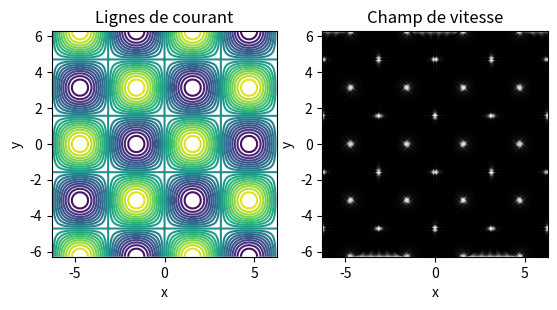
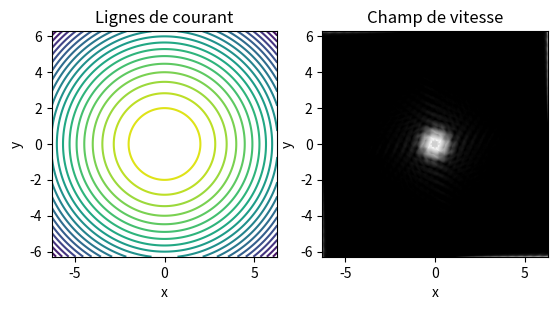

Recreate these plots in Python, in order.
import matplotlib.pyplot as plt
import numpy as np

"""
Fonction de courant exemple 1

$PSI = sin(x) * cos(y)$
"""
def champ_courant(x, y):
    """ Fonction de courant """
    return np.sin(x) * np.cos(y)

def champ_vitesse(x, y):
    """ Vitesse dérivée de la fonction de courant """
    u = -np.sin(x) * np.sin(y)
    v = -np.cos(x) * np.cos(y)

    return u, v

def int_u(x, y, dy):
    """ Intégrale de u sur un bord """
    return champ_courant(x, y+dy/2) - champ_courant(x, y-dy/2)

def int_v(x, y, dx):
    """ Intégrale de u sur un bord """
    return -(champ_courant(x+dx/2, y) - champ_courant(x-dx/2, y))

def vitesse_au_centre_du_bord_x(x, y):
    """ Calcule la vitesse au centre du bord selon X """
    u,v = champ_vitesse(x, y)

    return u

def vitesse_au_centre_du_bord_y(x, y):
    """ Calcule la vitesse au centre du bord selon Y """
    u,v = champ_vitesse(x, y)

    return v

def vitesse_moyenne_bord_x(x, y, dy):
    """ Calcule la vitesse moyenne sur le bord selon X """
    return int_u(x,y,dy) / dy

def vitesse_moyenne_bord_y(x, y, dx):
    """ Calcule la vitesse moyenne sur le bord selon Y """
    return int_v(x,y,dx) / dx

def compare_vitesses(x, y, dx, dy):
    """ Compare la vitesse au centre et la vitesse moyenne sur le bord """

    u_centre = vitesse_au_centre_du_bord_x(x, y)
    u_moyen  = vitesse_moyenne_bord_x(x, y, dy)
    v_centre = vitesse_au_centre_du_bord_y(x, y)
    v_moyen  = vitesse_moyenne_bord_y(x, y, dx)

    print('Vitesse au centre du bord selon X :', u_centre)
    print('Vitesse moyenne sur le bord selon X :', u_moyen)
    print('Vitesse au centre du bord selon Y :', v_centre)
    print('Vitesse moyenne sur le bord selon Y :', v_moyen)

def bilan_vitesse(x,y,dx,dy):
    """ Calcul du bilan sur base des valeurs centreées et moyennes exactes """
    u_gauche = vitesse_au_centre_du_bord_x(x-dx/2, y)
    u_droite = vitesse_au_centre_du_bord_x(x+dx/2, y)
    v_bas    = vitesse_au_centre_du_bord_y(x, y-dy/2)
    v_haut   = vitesse_au_centre_du_bord_y(x, y+dy/2)

    divergence_centre = (u_droite - u_gauche) * dy + (v_haut -v_bas) * dx

    u_moyen_gauche = vitesse_moyenne_bord_x(x-dx/2, y, dy)
    u_moyen_droite = vitesse_moyenne_bord_x(x+dx/2, y, dy)
    v_moyen_bas    = vitesse_moyenne_bord_y(x, y-dy/2, dx)
    v_moyen_haut   = vitesse_moyenne_bord_y(x, y+dy/2, dx)

    divergence_moyenne = (u_moyen_droite - u_moyen_gauche) * dy + (v_moyen_haut - v_moyen_bas) * dx

    return divergence_centre - divergence_moyenne

"""
Fonction de courant exemple 2 : rotation solide sens anti-horaire

$PSI = -(x^2 + y^2)/2$

"""

def champ_courant_rotation(x, y):
    """ Fonction de courant pour une rotation solide """
    return -(x**2 + y**2)/2

def champ_vitesse_rotation(x, y):
    """ Pure rotation solide """
    u = -y
    v = x

    return u, v

def int_u_rotation(x, y, dy):
    """ Intégrale de u sur un bord pour une rotation solide """
    return champ_courant_rotation(x, y+dy/2) - champ_courant_rotation(x, y-dy/2)

def int_v_rotation(x, y, dx):
    """ Intégrale de u sur un bord pour une rotation solide """
    return -(champ_courant_rotation(x+dx/2, y) - champ_courant_rotation(x-dx/2, y))

def vitesse_au_centre_du_bord_x_rotation(x, y):
    """ Calcule la vitesse au centre du bord selon X pour une rotation solide """
    u,v = champ_vitesse_rotation(x, y)
    return u

def vitesse_au_centre_du_bord_y_rotation(x, y):
    """ Calcule la vitesse au centre du bord selon Y pour une rotation solide """
    u,v = champ_vitesse_rotation(x, y)
    return v

def vitesse_moyenne_bord_x_rotation(x, y, dy):
    """ Calcule la vitesse moyenne sur le bord selon X pour une rotation solide """
    return int_u_rotation(x,y,dy) / dy

def vitesse_moyenne_bord_y_rotation(x, y, dx):
    """ Calcule la vitesse moyenne sur le bord selon Y pour une rotation solide """
    return int_v_rotation(x,y,dx) / dx

def bilan_vitesse_rotation(x,y,dx,dy):
    """ Calcul du bilan sur base des valeurs centreées et moyennes exactes """

    u_gauche = vitesse_au_centre_du_bord_x_rotation(x-dx/2, y)
    u_droite = vitesse_au_centre_du_bord_x_rotation(x+dx/2, y)
    v_bas    = vitesse_au_centre_du_bord_y_rotation(x, y-dy/2)
    v_haut   = vitesse_au_centre_du_bord_y_rotation(x, y+dy/2)

    divergence_centre = (u_droite - u_gauche) * dy + (v_haut -v_bas) * dx

    u_moyen_gauche = vitesse_moyenne_bord_x_rotation(x-dx/2, y, dy)
    u_moyen_droite = vitesse_moyenne_bord_x_rotation(x+dx/2, y, dy)
    v_moyen_bas    = vitesse_moyenne_bord_y_rotation(x, y-dy/2, dx)
    v_moyen_haut   = vitesse_moyenne_bord_y_rotation(x, y+dy/2, dx)

    divergence_moyenne = (u_moyen_droite - u_moyen_gauche) * dy + (v_moyen_haut - v_moyen_bas) * dx

    return divergence_centre - divergence_moyenne

""" Divers """

def domaine(xmin, xmax, ymin, ymax, nx, ny):
    """ Crée un domaine de calcul """
    x = np.linspace(xmin, xmax, nx)
    y = np.linspace(ymin, ymax, ny)
    X, Y = np.meshgrid(x, y)

    return X, Y

def plot_champ_vitesse(X, Y, u, v):
    """ Affiche le champ de vitesse """
    fig, axes = plt.subplots(1,2)
    axes[0].contour(X, Y, champ_courant(X, Y), 20)
    axes[0].set_title('Lignes de courant')
    axes[1].quiver(X, Y, u, v, scale=20)
    axes[1].set_title('Champ de vitesse')

    for ax in axes:
        ax.set_xlim(-2*np.pi, 2*np.pi)
        ax.set_ylim(-2*np.pi, 2*np.pi)
        ax.set_aspect('equal')
        ax.set_xlabel('x')
        ax.set_ylabel('y')
    fig.show()

def plot_champ_vitesse_rotation(X, Y, u, v):
    """ Affiche le champ de vitesse pour une rotation solide """
    fig, axes = plt.subplots(1,2)
    axes[0].contour(X, Y, champ_courant_rotation(X, Y), 20)
    axes[0].set_title('Lignes de courant')
    axes[1].quiver(X, Y, u, v, scale=100)
    axes[1].set_title('Champ de vitesse')

    for ax in axes:
        ax.set_xlim(-2*np.pi, 2*np.pi)
        ax.set_ylim(-2*np.pi, 2*np.pi)
        ax.set_aspect('equal')
        ax.set_xlabel('x')
        ax.set_ylabel('y')
    fig.show()


def main():
    # Création du domaine
    xmin, xmax, ymin, ymax = -2*np.pi, 2*np.pi, -2*np.pi, 2*np.pi
    nx, ny = 200, 200
    X, Y = domaine(xmin, xmax, ymin, ymax, nx, ny)

    # Calcul du champ de vitesse
    u, v = champ_vitesse(X, Y)

    # Affichage du champ de vitesse
    plot_champ_vitesse(X, Y, u, v)

    # Calcul du champ de vitesse pour une rotation solide
    u, v = champ_vitesse_rotation(X, Y)

    # Affichage du champ de vitesse pour une rotation solide
    plot_champ_vitesse_rotation(X, Y, u, v)

if __name__ == '__main__':
    compare_vitesses(5., 0., 1, 1)
    print('Différence de bilan entre valeurs centrales et valeurs exactes :', bilan_vitesse(5, 2, .1, .1))
    print('Différence de bilan entre valeurs centrales et valeurs exactes :', bilan_vitesse_rotation(5, 2, .1, .1))
    main()
    pass
